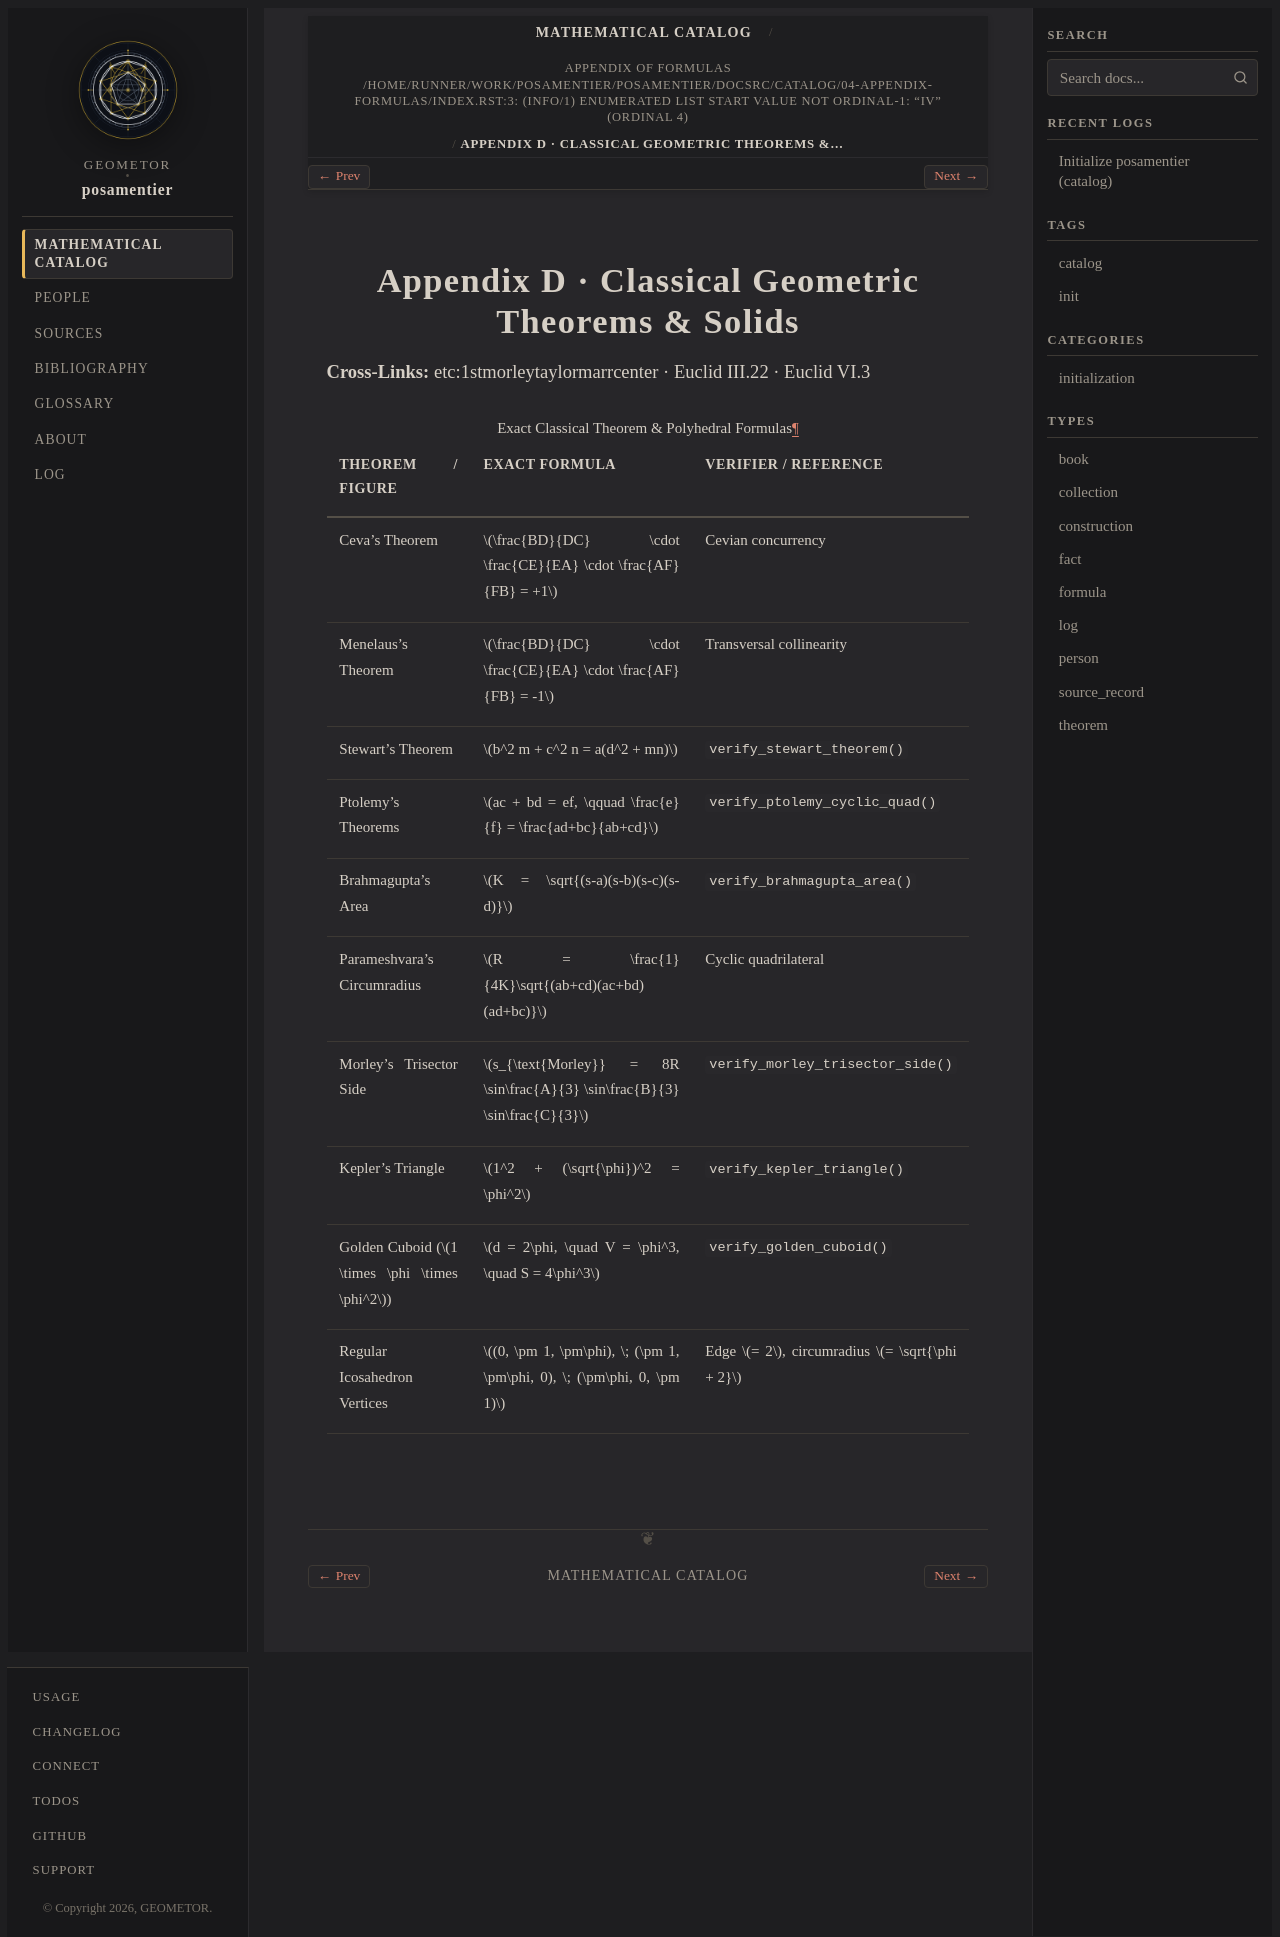

repository: geometor/posamentier · page: catalog/04-appendix-formulas/classical-theorems-formulas.html · generator: sphinx

:type: formula
:order: 4
:excerpt: Exact formulas for Ceva, Menelaus, Stewart, Ptolemy, Brahmagupta, Parameshvara, Morley, Kepler's triangle, and the Golden Cuboid.

Appendix D · Classical Geometric Theorems & Solids
==================================================

**Cross-Links:** :ref:`etc:1stmorleytaylormarrcenter` · :ref:`Euclid III.22 <elements:iii.22>` · :ref:`Euclid VI.3 <elements:vi.3>`

.. list-table:: Exact Classical Theorem & Polyhedral Formulas
   :header-rows: 1
   :widths: 26 46 28

   * - Theorem / Figure
     - Exact Formula
     - Verifier / Reference
   * - Ceva's Theorem
     - :math:`\frac{BD}{DC} \cdot \frac{CE}{EA} \cdot \frac{AF}{FB} = +1`
     - Cevian concurrency
   * - Menelaus's Theorem
     - :math:`\frac{BD}{DC} \cdot \frac{CE}{EA} \cdot \frac{AF}{FB} = -1`
     - Transversal collinearity
   * - Stewart's Theorem
     - :math:`b^2 m + c^2 n = a(d^2 + mn)`
     - :func:`~geometor.posamentier.formulas.verify_stewart_theorem`
   * - Ptolemy's Theorems
     - :math:`ac + bd = ef, \qquad \frac{e}{f} = \frac{ad+bc}{ab+cd}`
     - :func:`~geometor.posamentier.formulas.verify_ptolemy_cyclic_quad`
   * - Brahmagupta's Area
     - :math:`K = \sqrt{(s-a)(s-b)(s-c)(s-d)}`
     - :func:`~geometor.posamentier.formulas.verify_brahmagupta_area`
   * - Parameshvara's Circumradius
     - :math:`R = \frac{1}{4K}\sqrt{(ab+cd)(ac+bd)(ad+bc)}`
     - Cyclic quadrilateral
   * - Morley's Trisector Side
     - :math:`s_{\text{Morley}} = 8R \sin\frac{A}{3} \sin\frac{B}{3} \sin\frac{C}{3}`
     - :func:`~geometor.posamentier.formulas.verify_morley_trisector_side`
   * - Kepler's Triangle
     - :math:`1^2 + (\sqrt{\phi})^2 = \phi^2`
     - :func:`~geometor.posamentier.formulas.verify_kepler_triangle`
   * - Golden Cuboid (:math:`1 \times \phi \times \phi^2`)
     - :math:`d = 2\phi, \quad V = \phi^3, \quad S = 4\phi^3`
     - :func:`~geometor.posamentier.formulas.verify_golden_cuboid`
   * - Regular Icosahedron Vertices
     - :math:`(0, \pm 1, \pm\phi), \; (\pm 1, \pm\phi, 0), \; (\pm\phi, 0, \pm 1)`
     - Edge :math:`= 2`, circumradius :math:`= \sqrt{\phi + 2}`
